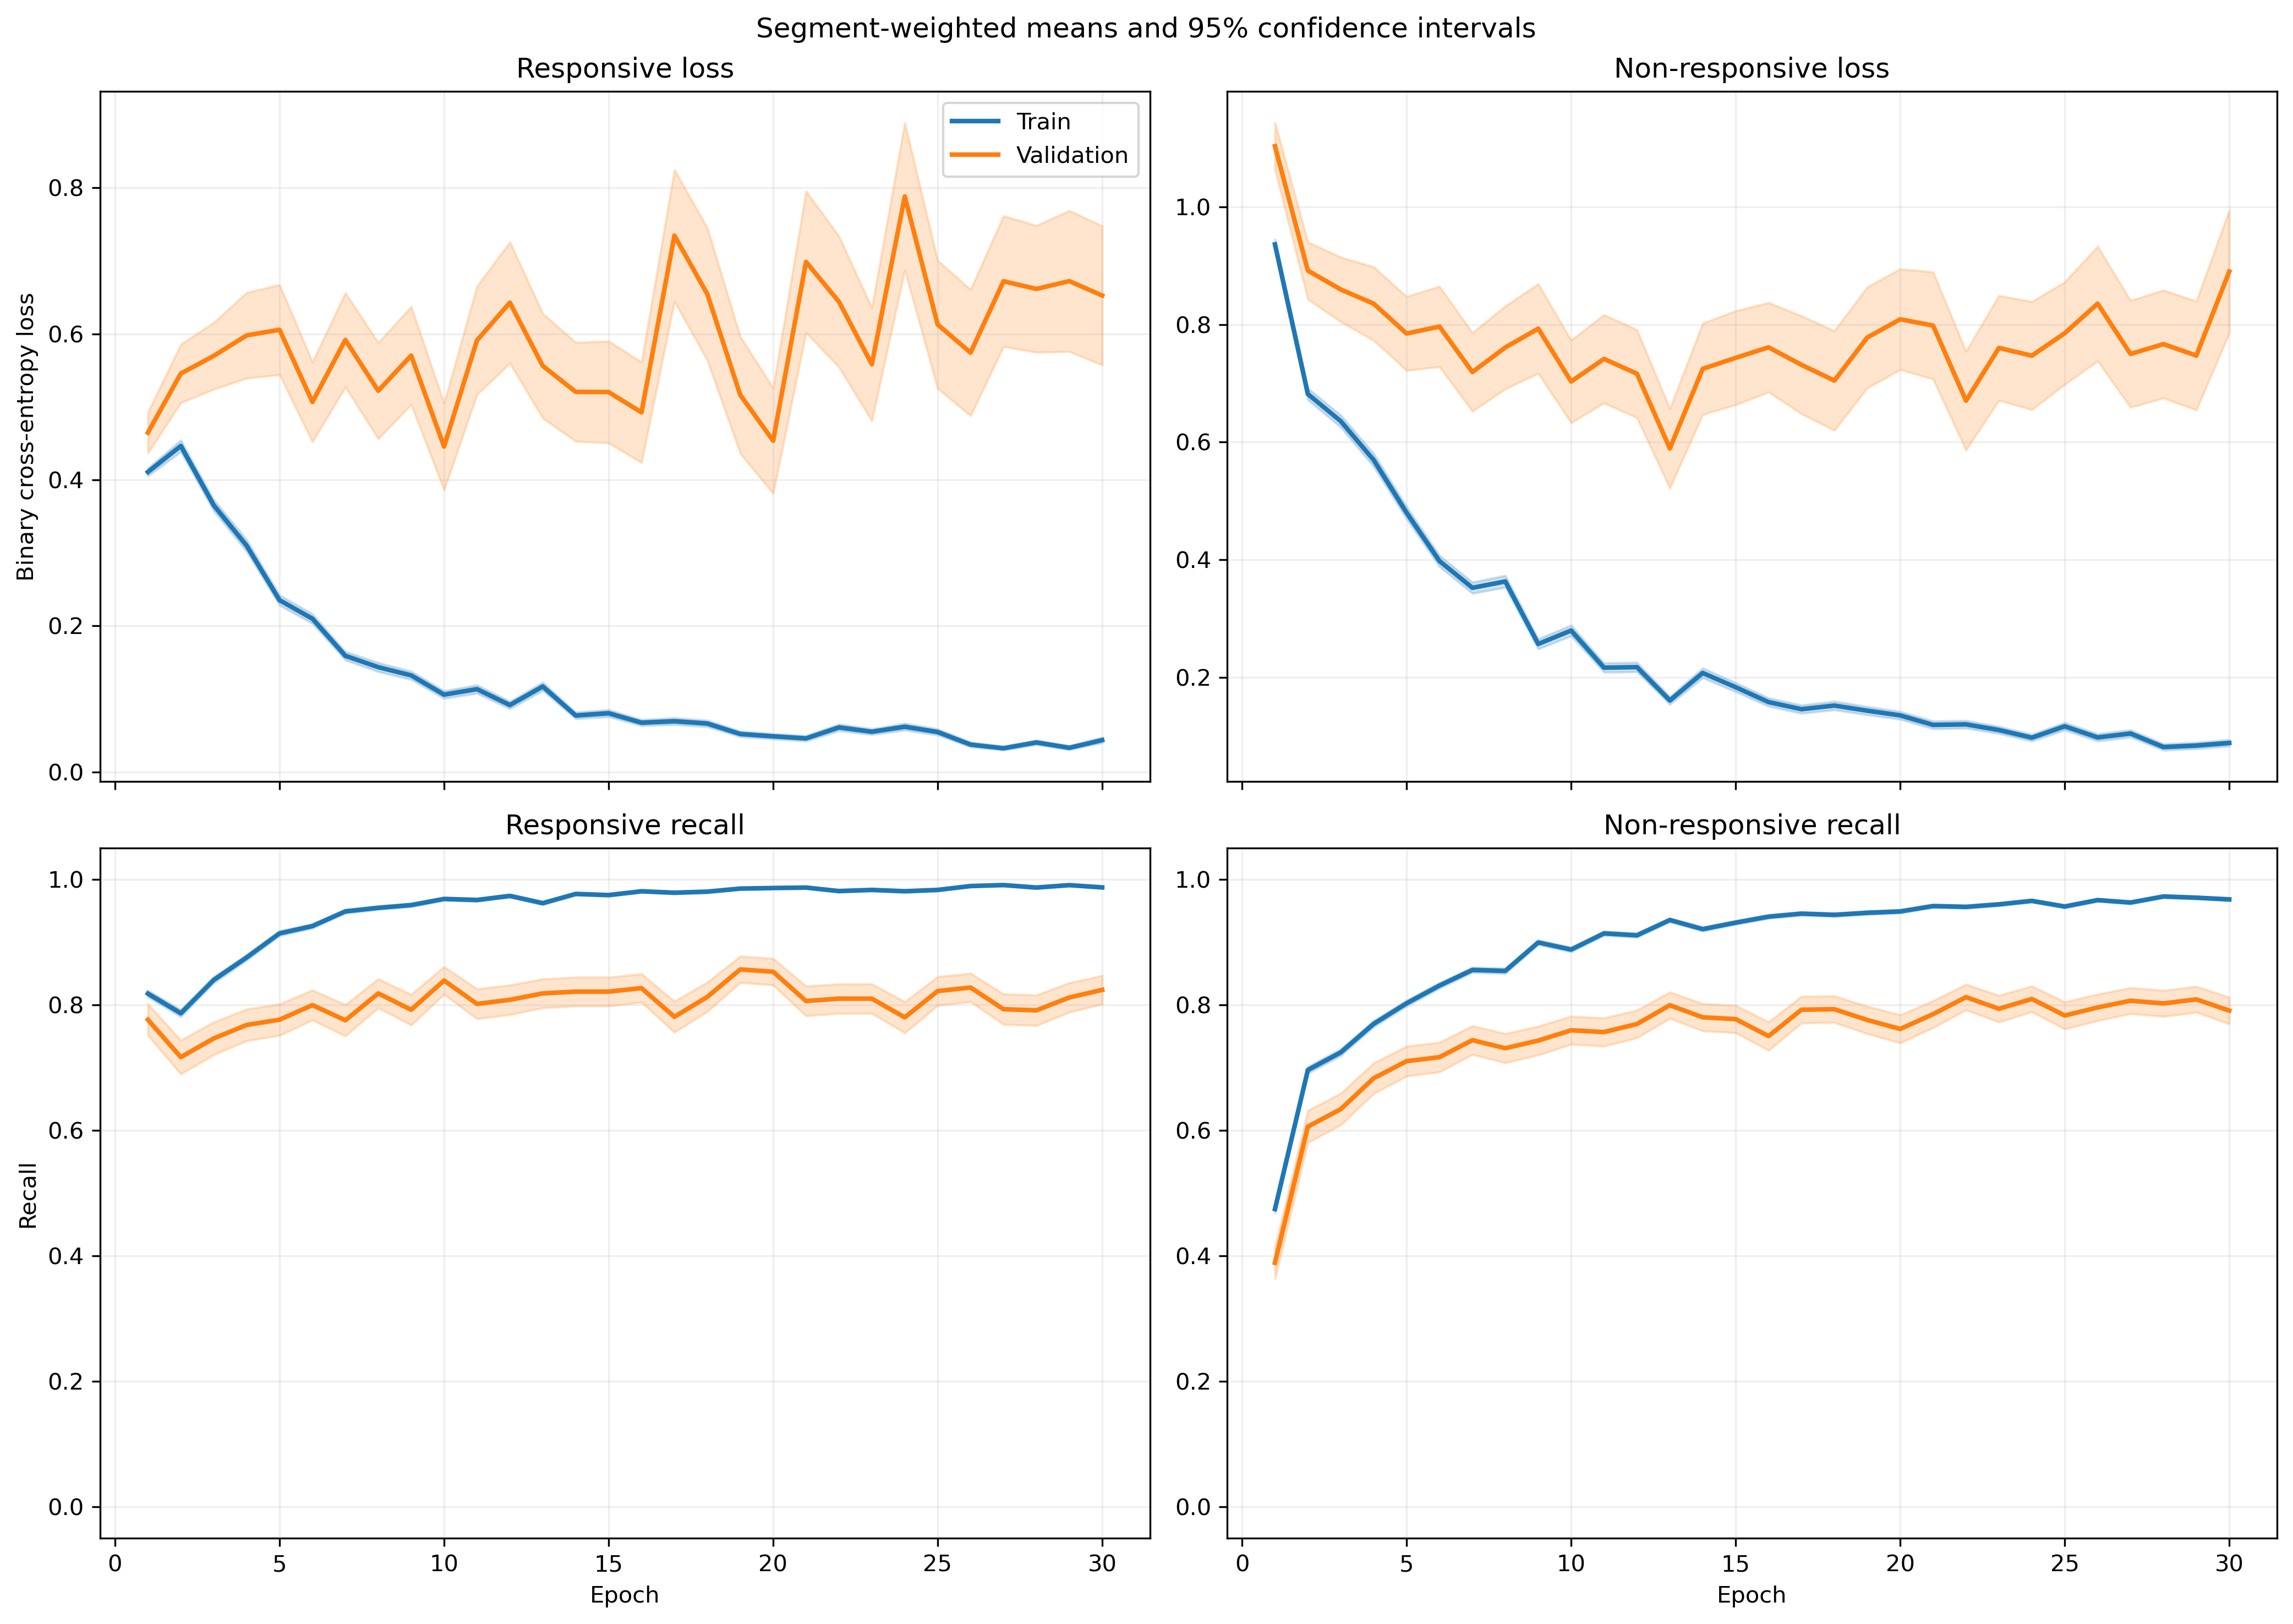

The table this chart was drawn from, first rows:
fold, epoch, split, r_loss, r_loss_count, r_loss_sum, r_loss_sum_sq, r_recall, r_recall_count, r_recall_sum, r_recall_sum_sq, nr_loss, nr_loss_count, nr_loss_sum, nr_loss_sum_sq, nr_recall, nr_recall_count, nr_recall_sum, nr_recall_sum_sq
1, 1, train, 0.4229, 1063, 449.5, 393.9, 0.8213, 1063, 873.0, 873.0, 0.9033, 1401, 1266, 1869, 0.5153, 1401, 722.0, 722.0
1, 1, validation, 0.106, 10, 1.06, 0.1416, 1.0, 10, 10.0, 10.0, , 0, 0.0, 0.0, , 0, 0.0, 0.0
1, 2, train, 0.5279, 1063, 561.1, 831.8, 0.7714, 1063, 820.0, 820.0, 0.5219, 1401, 731.2, 1168, 0.7744, 1401, 1085, 1085
1, 2, validation, 0.079, 10, 0.79, 0.08168, 1.0, 10, 10.0, 10.0, , 0, 0.0, 0.0, , 0, 0.0, 0.0
1, 3, train, 0.3184, 1063, 338.5, 328.9, 0.8589, 1063, 913.0, 913.0, 0.6254, 1401, 876.2, 1473, 0.7488, 1401, 1049, 1049
1, 3, validation, 0.03945, 10, 0.3945, 0.0205, 1.0, 10, 10.0, 10.0, , 0, 0.0, 0.0, , 0, 0.0, 0.0
1, 4, train, 0.2148, 1063, 228.4, 239, 0.9304, 1063, 989.0, 989.0, 0.5576, 1401, 781.2, 1498, 0.7687, 1401, 1077, 1077
1, 4, validation, 0.05144, 10, 0.5144, 0.03605, 1.0, 10, 10.0, 10.0, , 0, 0.0, 0.0, , 0, 0.0, 0.0
1, 5, train, 0.2552, 1063, 271.3, 475.4, 0.9153, 1063, 973.0, 973.0, 0.4481, 1401, 627.8, 1315, 0.8066, 1401, 1130, 1130
1, 5, validation, 0.04375, 10, 0.4375, 0.04723, 1.0, 10, 10.0, 10.0, , 0, 0.0, 0.0, , 0, 0.0, 0.0
1, 6, train, 0.2543, 1063, 270.3, 400.5, 0.9097, 1063, 967.0, 967.0, 0.2654, 1401, 371.8, 677.3, 0.8794, 1401, 1232, 1232
1, 6, validation, 0.1489, 10, 1.489, 1.597, 0.9, 10, 9.0, 9.0, , 0, 0.0, 0.0, , 0, 0.0, 0.0
1, 7, train, 0.1018, 1063, 108.2, 159.5, 0.9755, 1063, 1037, 1037, 0.3497, 1401, 489.9, 1051, 0.8458, 1401, 1185, 1185
1, 7, validation, 0.01604, 10, 0.1604, 0.003511, 1.0, 10, 10.0, 10.0, , 0, 0.0, 0.0, , 0, 0.0, 0.0
1, 8, train, 0.106, 1063, 112.7, 282.1, 0.969, 1063, 1030, 1030, 0.3729, 1401, 522.5, 1335, 0.8487, 1401, 1189, 1189
1, 8, validation, 0.006672, 10, 0.06672, 0.0005542, 1.0, 10, 10.0, 10.0, , 0, 0.0, 0.0, , 0, 0.0, 0.0
1, 9, train, 0.1013, 1063, 107.7, 158, 0.9765, 1063, 1038, 1038, 0.2329, 1401, 326.3, 662.1, 0.9029, 1401, 1265, 1265
1, 9, validation, 0.02469, 10, 0.2469, 0.01162, 1.0, 10, 10.0, 10.0, , 0, 0.0, 0.0, , 0, 0.0, 0.0
1, 10, train, 0.07067, 1063, 75.12, 70.45, 0.9868, 1063, 1049, 1049, 0.3426, 1401, 480, 924.6, 0.8501, 1401, 1191, 1191
1, 10, validation, 0.01149, 10, 0.1149, 0.001933, 1.0, 10, 10.0, 10.0, , 0, 0.0, 0.0, , 0, 0.0, 0.0
1, 11, train, 0.1276, 1063, 135.6, 218.4, 0.9577, 1063, 1018, 1018, 0.1782, 1401, 249.6, 569.1, 0.9315, 1401, 1305, 1305
1, 11, validation, 0.009526, 10, 0.09526, 0.001653, 1.0, 10, 10.0, 10.0, , 0, 0.0, 0.0, , 0, 0.0, 0.0
1, 12, train, 0.1147, 1063, 122, 359, 0.9755, 1063, 1037, 1037, 0.1468, 1401, 205.7, 493.3, 0.9443, 1401, 1323, 1323
1, 12, validation, 0.006544, 10, 0.06544, 0.001056, 1.0, 10, 10.0, 10.0, , 0, 0.0, 0.0, , 0, 0.0, 0.0
1, 13, train, 0.08557, 1063, 90.96, 171.3, 0.9774, 1063, 1039, 1039, 0.1345, 1401, 188.4, 429.8, 0.9522, 1401, 1334, 1334
1, 13, validation, 0.006105, 10, 0.06105, 0.0008107, 1.0, 10, 10.0, 10.0, , 0, 0.0, 0.0, , 0, 0.0, 0.0
1, 14, train, 0.03633, 1063, 38.62, 34.6, 0.9925, 1063, 1055, 1055, 0.2525, 1401, 353.8, 760.9, 0.8965, 1401, 1256, 1256
1, 14, validation, 0.01084, 10, 0.1084, 0.002909, 1.0, 10, 10.0, 10.0, , 0, 0.0, 0.0, , 0, 0.0, 0.0
1, 15, train, 0.08864, 1063, 94.23, 232.8, 0.9746, 1063, 1036, 1036, 0.1293, 1401, 181.2, 431.2, 0.9486, 1401, 1329, 1329
1, 15, validation, 0.005485, 10, 0.05485, 0.0009106, 1.0, 10, 10.0, 10.0, , 0, 0.0, 0.0, , 0, 0.0, 0.0
1, 16, train, 0.1367, 1063, 145.3, 258.8, 0.9548, 1063, 1015, 1015, 0.08274, 1401, 115.9, 231.9, 0.9714, 1401, 1361, 1361
1, 16, validation, 0.07768, 10, 0.7768, 0.4714, 1.0, 10, 10.0, 10.0, , 0, 0.0, 0.0, , 0, 0.0, 0.0
1, 17, train, 0.02187, 1063, 23.25, 29.57, 0.9953, 1063, 1058, 1058, 0.2969, 1401, 415.9, 1256, 0.8887, 1401, 1245, 1245
1, 17, validation, 0.003654, 10, 0.03654, 0.0002102, 1.0, 10, 10.0, 10.0, , 0, 0.0, 0.0, , 0, 0.0, 0.0
1, 18, train, 0.03412, 1063, 36.27, 47.46, 0.9925, 1063, 1055, 1055, 0.1795, 1401, 251.4, 614.8, 0.93, 1401, 1303, 1303
1, 18, validation, 0.008715, 10, 0.08715, 0.001105, 1.0, 10, 10.0, 10.0, , 0, 0.0, 0.0, , 0, 0.0, 0.0
1, 19, train, 0.02525, 1063, 26.85, 22.64, 0.9915, 1063, 1054, 1054, 0.3178, 1401, 445.2, 1353, 0.8851, 1401, 1240, 1240
1, 19, validation, 0.003662, 10, 0.03662, 0.000194, 1.0, 10, 10.0, 10.0, , 0, 0.0, 0.0, , 0, 0.0, 0.0
1, 20, train, 0.04797, 1063, 51, 74.4, 0.9868, 1063, 1049, 1049, 0.08913, 1401, 124.9, 270, 0.9665, 1401, 1354, 1354
1, 20, validation, 0.02305, 10, 0.2305, 0.01169, 1.0, 10, 10.0, 10.0, , 0, 0.0, 0.0, , 0, 0.0, 0.0
1, 21, train, 0.06305, 1063, 67.02, 108.5, 0.9812, 1063, 1043, 1043, 0.1077, 1401, 150.9, 352.2, 0.9579, 1401, 1342, 1342
1, 21, validation, 0.005659, 10, 0.05659, 0.0005702, 1.0, 10, 10.0, 10.0, , 0, 0.0, 0.0, , 0, 0.0, 0.0
1, 22, train, 0.02748, 1063, 29.21, 35.67, 0.9925, 1063, 1055, 1055, 0.1576, 1401, 220.8, 565.2, 0.9422, 1401, 1320, 1320
1, 22, validation, 0.004872, 10, 0.04872, 0.0003406, 1.0, 10, 10.0, 10.0, , 0, 0.0, 0.0, , 0, 0.0, 0.0
1, 23, train, 0.03636, 1063, 38.65, 98.21, 0.9934, 1063, 1056, 1056, 0.1118, 1401, 156.6, 407.9, 0.9557, 1401, 1339, 1339
1, 23, validation, 0.005732, 10, 0.05732, 0.0005876, 1.0, 10, 10.0, 10.0, , 0, 0.0, 0.0, , 0, 0.0, 0.0
1, 24, train, 0.03291, 1063, 34.98, 48.9, 0.9934, 1063, 1056, 1056, 0.08062, 1401, 112.9, 253.9, 0.9722, 1401, 1362, 1362
1, 24, validation, 0.002824, 10, 0.02824, 0.0001107, 1.0, 10, 10.0, 10.0, , 0, 0.0, 0.0, , 0, 0.0, 0.0
1, 25, train, 0.0814, 1063, 86.53, 124, 0.9737, 1063, 1035, 1035, 0.08012, 1401, 112.3, 215.1, 0.965, 1401, 1352, 1352
1, 25, validation, 0.08668, 10, 0.8668, 0.6839, 0.9, 10, 9.0, 9.0, , 0, 0.0, 0.0, , 0, 0.0, 0.0
1, 26, train, 0.02504, 1063, 26.61, 28.4, 0.9925, 1063, 1055, 1055, 0.1317, 1401, 184.6, 439.4, 0.9493, 1401, 1330, 1330
1, 26, validation, 0.004833, 10, 0.04833, 0.0003426, 1.0, 10, 10.0, 10.0, , 0, 0.0, 0.0, , 0, 0.0, 0.0
1, 27, train, 0.01449, 1063, 15.4, 13.98, 0.9991, 1063, 1062, 1062, 0.07937, 1401, 111.2, 239.7, 0.9722, 1401, 1362, 1362
1, 27, validation, 0.005748, 10, 0.05748, 0.0007062, 1.0, 10, 10.0, 10.0, , 0, 0.0, 0.0, , 0, 0.0, 0.0
1, 28, train, 0.05149, 1063, 54.73, 80.63, 0.9812, 1063, 1043, 1043, 0.0852, 1401, 119.4, 270.9, 0.9693, 1401, 1358, 1358
1, 28, validation, 0.01557, 10, 0.1557, 0.01255, 1.0, 10, 10.0, 10.0, , 0, 0.0, 0.0, , 0, 0.0, 0.0
1, 29, train, 0.01502, 1063, 15.96, 7.958, 0.9953, 1063, 1058, 1058, 0.08554, 1401, 119.8, 264, 0.965, 1401, 1352, 1352
1, 29, validation, 0.005699, 10, 0.05699, 0.0009475, 1.0, 10, 10.0, 10.0, , 0, 0.0, 0.0, , 0, 0.0, 0.0
1, 30, train, 0.06432, 1063, 68.38, 95.85, 0.9774, 1063, 1039, 1039, 0.107, 1401, 149.9, 379, 0.96, 1401, 1345, 1345
1, 30, validation, 0.03944, 10, 0.3944, 0.06159, 1.0, 10, 10.0, 10.0, , 0, 0.0, 0.0, , 0, 0.0, 0.0
... 1,140 more rows
